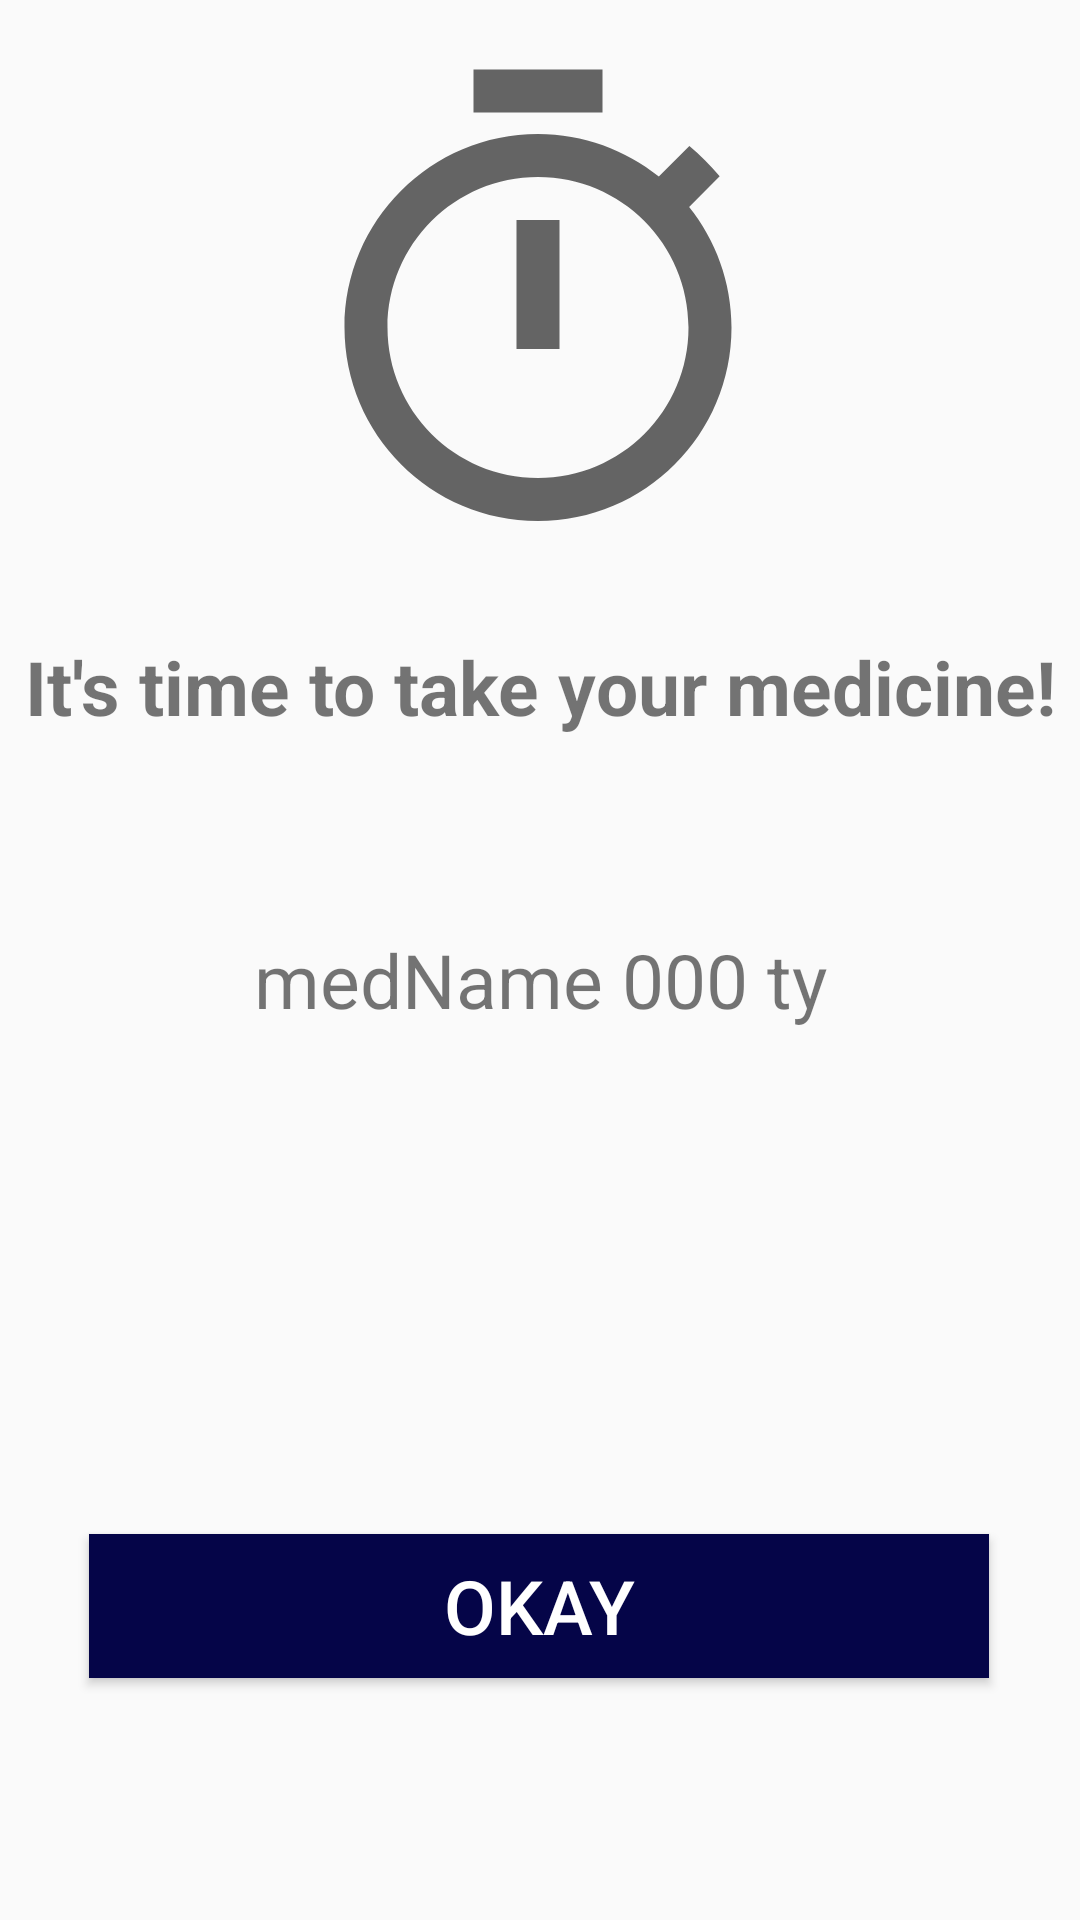

The Android layout XML behind this screen, and the referenced resources:
<!-- AndroidManifest.xml: application theme AppTheme -->
<!-- res/layout/activity_alarm.xml -->
<?xml version="1.0" encoding="utf-8"?>
<androidx.constraintlayout.widget.ConstraintLayout xmlns:android="http://schemas.android.com/apk/res/android"
    xmlns:app="http://schemas.android.com/apk/res-auto"
    xmlns:tools="http://schemas.android.com/tools"
    android:layout_width="match_parent"
    android:layout_height="match_parent"
    tools:context=".AlarmActivity">

    <ImageView
        android:id="@+id/imageView5"
        android:layout_width="wrap_content"
        android:layout_height="wrap_content"
        android:layout_marginTop="16dp"
        app:layout_constraintEnd_toEndOf="parent"
        app:layout_constraintHorizontal_bias="0.497"
        app:layout_constraintStart_toStartOf="parent"
        app:layout_constraintTop_toTopOf="parent"
        app:srcCompat="@drawable/ic_alarm" />

    <TextView
        android:id="@+id/textView11"
        android:layout_width="wrap_content"
        android:layout_height="wrap_content"
        android:layout_marginTop="24dp"
        android:gravity="center"
        android:text="It's time to take your medicine!"
        android:textSize="25sp"
        android:textStyle="bold"
        app:layout_constraintEnd_toEndOf="parent"
        app:layout_constraintStart_toStartOf="parent"
        app:layout_constraintTop_toBottomOf="@+id/imageView5" />

    <TextView
        android:id="@+id/tv_med_info"
        android:layout_width="wrap_content"
        android:layout_height="wrap_content"
        android:layout_marginTop="64dp"
        android:gravity="center"
        android:text="medName 000 ty"
        android:textSize="25sp"
        app:layout_constraintEnd_toEndOf="parent"
        app:layout_constraintStart_toStartOf="parent"
        app:layout_constraintTop_toBottomOf="@+id/textView11" />

    <Button
        android:id="@+id/btn_take_alarm"
        android:layout_width="300dp"
        android:layout_height="wrap_content"
        android:layout_marginTop="168dp"
        android:background="@color/colorPrimaryDark"
        android:text="Okay"
        android:textColor="#FFFFFF"
        android:textSize="25sp"
        app:layout_constraintEnd_toEndOf="parent"
        app:layout_constraintHorizontal_bias="0.495"
        app:layout_constraintStart_toStartOf="parent"
        app:layout_constraintTop_toBottomOf="@+id/tv_med_info" />
</androidx.constraintlayout.widget.ConstraintLayout>
<!-- resources referenced by this layout -->
<resources>
  <color name="colorPrimaryDark">#050548</color>
  <!-- drawable ic_alarm (drawable) -->
  <vector android:height="172dp" android:tint="?attr/colorControlNormal"
      android:viewportHeight="24" android:viewportWidth="24"
      android:width="172dp" xmlns:android="http://schemas.android.com/apk/res/android">
      <path android:fillColor="@android:color/white" android:pathData="M15,1L9,1v2h6L15,1zM11,14h2L13,8h-2v6zM19.03,7.39l1.42,-1.42c-0.43,-0.51 -0.9,-0.99 -1.41,-1.41l-1.42,1.42C16.07,4.74 14.12,4 12,4c-4.97,0 -9,4.03 -9,9s4.02,9 9,9 9,-4.03 9,-9c0,-2.12 -0.74,-4.07 -1.97,-5.61zM12,20c-3.87,0 -7,-3.13 -7,-7s3.13,-7 7,-7 7,3.13 7,7 -3.13,7 -7,7z"/>
  </vector>
  <style name="AppTheme" parent="Theme.AppCompat.Light.DarkActionBar">
          
          <item name="colorPrimary">@color/colorPrimary</item>
          <item name="colorPrimaryDark">@color/colorPrimaryDark</item>
          <item name="colorAccent">@color/colorAccent</item>
  
      </style>
  <color name="colorPrimary">#050548</color>
  <color name="colorAccent">#03DAC5</color>
</resources>
